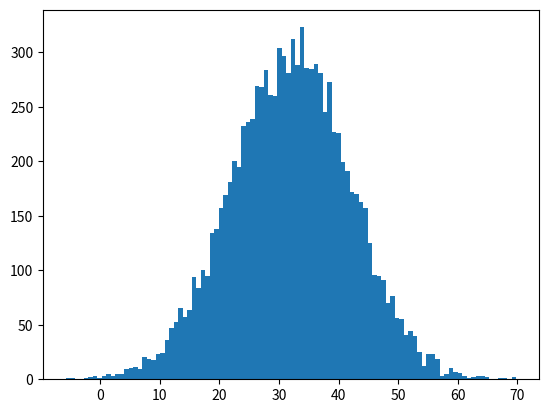

This chart was generated by the following Python code:
from collections import Counter
import random
from matplotlib import pyplot as plt


# n = 1000000000
# c = Counter(random.randint(0, 112 - 48) for _ in range(n))
# for i in range(1,11):
#     print ('%2s  %02.10f%%' % (i, c[i] * 100.0 / n))

n = 10000
a = [random.gauss((112-48)//2, (112-48)//6) for _ in range(n)]
b = [i for i in a if i > (112-48)]
print(b)
plt.hist(a, bins=100)
plt.show()